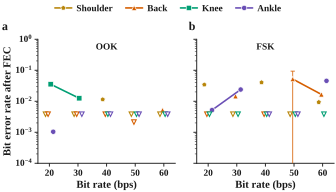

Source data for this figure (header and first rows):
location, modulation, bit_rate_on_air_bps, frames, post_fec_errors, post_fec_bits, post_fec_ber, ci95_hi
Shoulder, ook, 20, 10, 0, 960, 0.000e+00, 3.835e-03
Shoulder, ook, 30, 10, 0, 960, 0.000e+00, 3.835e-03
Shoulder, ook, 40, 10, 11, 960, 1.146e-02, 2.041e-02
Shoulder, ook, 50, 10, 0, 960, 0.000e+00, 3.835e-03
Shoulder, ook, 60, 10, 0, 960, 0.000e+00, 3.835e-03
Shoulder, fsk, 20, 10, 33, 960, 3.438e-02, 4.794e-02
Shoulder, fsk, 30, 10, 0, 960, 0.000e+00, 3.835e-03
Shoulder, fsk, 40, 10, 39, 960, 4.063e-02, 5.512e-02
Shoulder, fsk, 50, 10, 0, 960, 0.000e+00, 3.835e-03
Shoulder, fsk, 60, 10, 9, 960, 9.375e-03, 1.772e-02
Back, ook, 20, 10, 0, 960, 0.000e+00, 3.835e-03
Back, ook, 30, 10, 0, 960, 0.000e+00, 3.835e-03
Back, ook, 40, 10, 0, 960, 0.000e+00, 3.835e-03
Back, ook, 50, 18, 0, 1728, 0.000e+00, 2.132e-03
Back, ook, 60, 10, 5, 960, 5.208e-03, 1.211e-02
Back, fsk, 20, 10, 0, 960, 0.000e+00, 3.835e-03
Back, fsk, 30, 10, 14, 960, 1.458e-02, 2.435e-02
Back, fsk, 40, 10, 0, 960, 0.000e+00, 3.835e-03
Back, fsk, 50, 18, 90, 1728, 5.208e-02, 6.363e-02
Back, fsk, 60, 10, 16, 960, 1.667e-02, 2.692e-02
Knee, ook, 20, 10, 34, 960, 3.542e-02, 4.914e-02
Knee, ook, 30, 10, 12, 960, 1.250e-02, 2.173e-02
Knee, ook, 40, 10, 0, 960, 0.000e+00, 3.835e-03
Knee, ook, 50, 10, 0, 960, 0.000e+00, 3.835e-03
Knee, ook, 60, 10, 0, 960, 0.000e+00, 3.835e-03
Knee, fsk, 20, 10, 0, 960, 0.000e+00, 3.835e-03
Knee, fsk, 30, 10, 0, 960, 0.000e+00, 3.835e-03
Knee, fsk, 40, 10, 0, 960, 0.000e+00, 3.835e-03
Knee, fsk, 50, 10, 0, 960, 0.000e+00, 3.835e-03
Knee, fsk, 60, 10, 0, 960, 0.000e+00, 3.835e-03
Ankle, ook, 20, 10, 1, 960, 1.042e-03, 5.790e-03
Ankle, ook, 30, 10, 0, 960, 0.000e+00, 3.835e-03
Ankle, ook, 40, 10, 0, 960, 0.000e+00, 3.835e-03
Ankle, ook, 50, 10, 0, 960, 0.000e+00, 3.835e-03
Ankle, ook, 60, 10, 0, 960, 0.000e+00, 3.835e-03
Ankle, fsk, 20, 10, 5, 960, 5.208e-03, 1.211e-02
Ankle, fsk, 30, 10, 23, 960, 2.396e-02, 3.573e-02
Ankle, fsk, 40, 10, 0, 960, 0.000e+00, 3.835e-03
Ankle, fsk, 50, 10, 0, 960, 0.000e+00, 3.835e-03
Ankle, fsk, 60, 10, 44, 960, 4.583e-02, 6.104e-02
